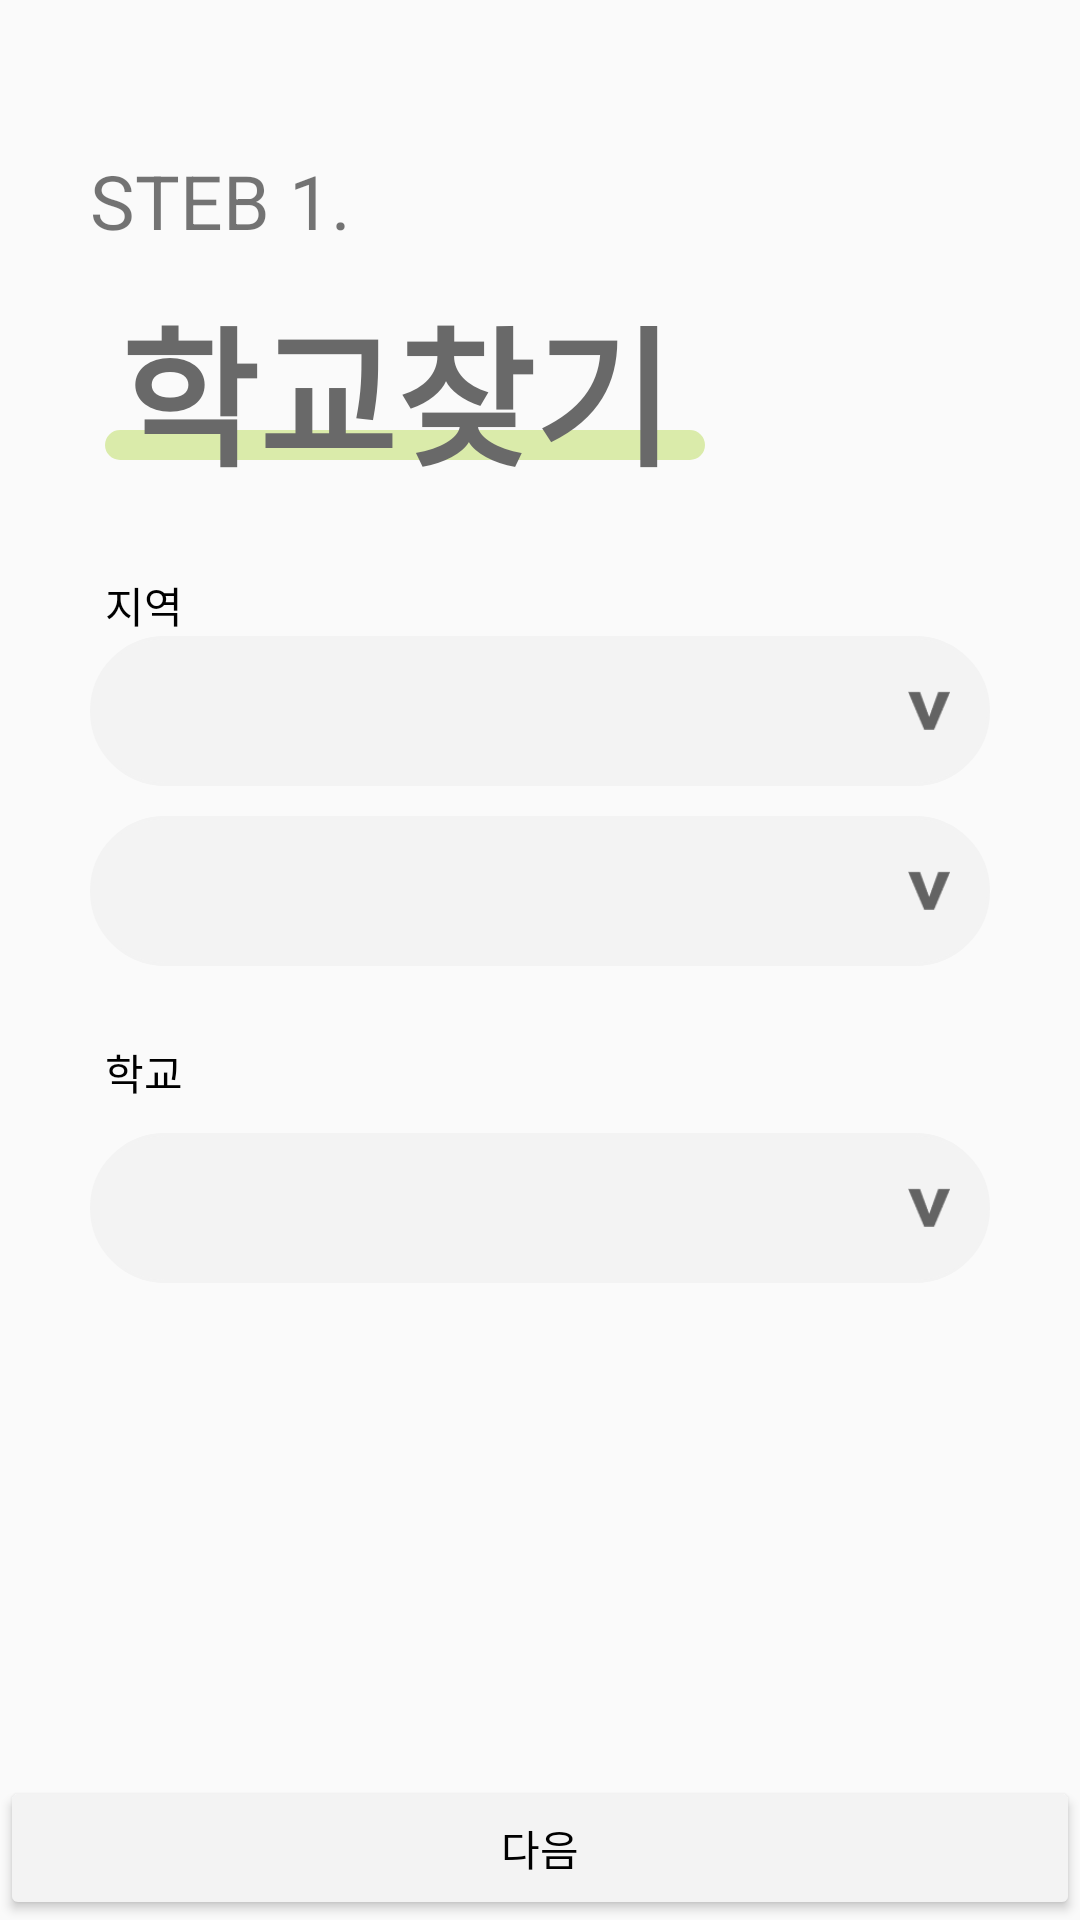

Write the Android layout XML for this screen, with the resource values it uses.
<!-- AndroidManifest.xml: application theme Theme.Schoolpoint -->
<!-- res/layout/activity_sing_up.xml -->
<?xml version="1.0" encoding="utf-8"?>
<LinearLayout xmlns:android="http://schemas.android.com/apk/res/android"
    xmlns:app="http://schemas.android.com/apk/res-auto"
    xmlns:tools="http://schemas.android.com/tools"
    android:layout_width="match_parent"
    android:layout_height="match_parent"
    android:orientation="vertical"
    tools:context=".SingUp">


    <LinearLayout
        android:layout_width="match_parent"
        android:layout_height="wrap_content"
        android:orientation="vertical"
        >


        <TextView
            android:layout_width="wrap_content"
            android:layout_height="wrap_content"
            android:text="STEB 1."
            android:textSize="25dp"
            android:layout_marginTop="50dp"
            android:layout_marginLeft="30dp"
            />


        <FrameLayout
            android:layout_width="match_parent"
            android:layout_height="wrap_content">

           <ImageView
               android:layout_width="wrap_content"
               android:layout_height="wrap_content"
               android:background="@drawable/textbottom"
               android:layout_marginTop="59.6dp"
               android:layout_marginLeft="35dp"
               android:alpha="0.8"/>


            <TextView
                android:id="@+id/tv_school"
                android:layout_width="wrap_content"
                android:layout_height="wrap_content"
                android:text="학교찾기"
                android:textSize="50dp"
                android:layout_marginTop="10dp"
                android:layout_marginLeft="40dp"
                android:textStyle="bold"
                android:textColor="#696969"
                />

        </FrameLayout>

    </LinearLayout>

    <TextView
        android:layout_width="wrap_content"
        android:layout_height="wrap_content"
        android:text="지역"
        android:textColor="#000000"
        android:layout_marginTop="25dp"
        android:layout_marginLeft="35dp"/>


    <FrameLayout
        android:layout_width="wrap_content"
        android:layout_height="wrap_content"
        android:layout_gravity="center">





    <LinearLayout
        android:layout_width="match_parent"
        android:layout_height="wrap_content"
        android:orientation="vertical"
        >


        <TextView

            android:layout_width="match_parent"
            android:layout_height="wrap_content"
            android:id="@+id/tv_sp"
            android:gravity="center"
            android:layout_gravity="center"
            android:visibility="gone"/>


        <Spinner
            android:layout_width="300dp"
            android:layout_height="50dp"
            android:layout_gravity="center"
            android:id="@+id/spinner"
            android:background="@drawable/userid"

            />

        <TextView
            android:layout_width="match_parent"
            android:layout_height="wrap_content"
            android:id="@+id/tv_sp1"
            android:layout_gravity="center"
            android:gravity="center"
            android:visibility="gone"
            />

        <Spinner
            android:layout_width="300dp"
            android:layout_height="50dp"
            android:layout_gravity="center"
            android:id="@+id/spinner1"
            android:layout_marginTop="10dp"
            android:background="@drawable/userid"
            />



    </LinearLayout>

        <ImageView
            android:id="@+id/img_v"
            android:layout_width="43px"
            android:layout_height="wrap_content"
            android:src="@drawable/v"
            android:layout_gravity="center"
            android:layout_marginLeft="130dp"
            android:layout_marginBottom="30dp"

            />

        <ImageView
            android:id="@+id/img_v1"
            android:layout_width="43px"
            android:layout_height="wrap_content"
            android:src="@drawable/v"
            android:layout_gravity="center"
            android:layout_marginLeft="130dp"
           android:layout_marginTop="30dp"

            />
    </FrameLayout>

    <TextView
        android:layout_width="wrap_content"
        android:layout_height="wrap_content"
        android:text="학교"
        android:textColor="#000000"
        android:layout_marginLeft="35dp"
        android:layout_marginTop="25dp"/>

    <FrameLayout
        android:layout_width="wrap_content"
        android:layout_height="wrap_content"
        android:layout_gravity="center">

    <LinearLayout
        android:layout_width="match_parent"
        android:layout_height="wrap_content"
        android:orientation="vertical">

        <TextView
            android:layout_width="match_parent"
            android:layout_height="wrap_content"
            android:id="@+id/tv_sp2"
            android:visibility="gone"/>

        <Spinner
            android:layout_width="300dp"
            android:layout_height="50dp"
            android:layout_gravity="center"
            android:id="@+id/spinner2"
            android:layout_marginTop="10dp"
            android:background="@drawable/userid"
            />



    </LinearLayout>

        <ImageView
            android:id="@+id/img_v2"
            android:layout_width="43px"
            android:layout_height="wrap_content"
            android:src="@drawable/v"
            android:layout_gravity="center"
            android:layout_marginLeft="130dp"
           android:layout_marginTop="5dp"


            />

    </FrameLayout>

    <LinearLayout
        android:layout_width="match_parent"
        android:layout_height="match_parent"
        android:orientation="vertical"
        android:gravity="bottom">

        <Button
            android:id="@+id/btn2"
            android:layout_width="match_parent"
            android:layout_height="wrap_content"
            android:text="다음"
            android:backgroundTint="#f3f3f3"
            android:textColor="#000000"/>
    </LinearLayout>



</LinearLayout>
<!-- resources referenced by this layout -->
<resources>
  <!-- drawable textbottom (drawable) -->
  <?xml version="1.0" encoding="utf-8"?>
  <shape xmlns:android="http://schemas.android.com/apk/res/android"
      android:shape="rectangle">
  
       <size
            android:width="200dp"
            android:height="10dp"/>
  
       <stroke android:width="1dp"
            android:color="#D3E897"/>
  
       <corners
           android:radius="50dp"/>
       <padding
            android:bottom="1dp"/>
       <solid
            android:color="#D3E897"/>
  
  
  </shape>
  <!-- drawable userid (drawable) -->
  <?xml version="1.0" encoding="utf-8"?>
  <selector xmlns:android="http://schemas.android.com/apk/res/android">
  
  
      <item>
  
          <shape android:shape="rectangle">
  
              <stroke android:width="1dp" android:color="#f3f3f3"/>
              <solid android:color="#F3F3F3"/>
  
                  <corners
                      android:radius="100dp"/>
  
  
  
          </shape>
  
  
      </item>
  
  
  
  
  
  
  </selector>
  <!-- drawable v: png bitmap (drawable-v24, 818 bytes) -->
  <style name="Theme.Schoolpoint" parent="Theme.AppCompat.Light.NoActionBar">
          
          <item name="colorPrimary">@color/purple_500</item>
          <item name="colorPrimaryVariant">@color/purple_700</item>
          <item name="colorOnPrimary">@color/white</item>
          
          <item name="colorSecondary">@color/teal_200</item>
          <item name="colorSecondaryVariant">@color/teal_700</item>
          <item name="colorOnSecondary">@color/black</item>
          
          <item name="android:statusBarColor" tools:targetApi="l">?attr/colorPrimaryVariant</item>
          
      </style>
  <color name="purple_500">#FF6200EE</color>
  <color name="purple_700">#FF3700B3</color>
  <color name="white">#FFFFFFFF</color>
  <color name="teal_200">#FF03DAC5</color>
  <color name="teal_700">#FF018786</color>
  <color name="black">#FF000000</color>
</resources>
